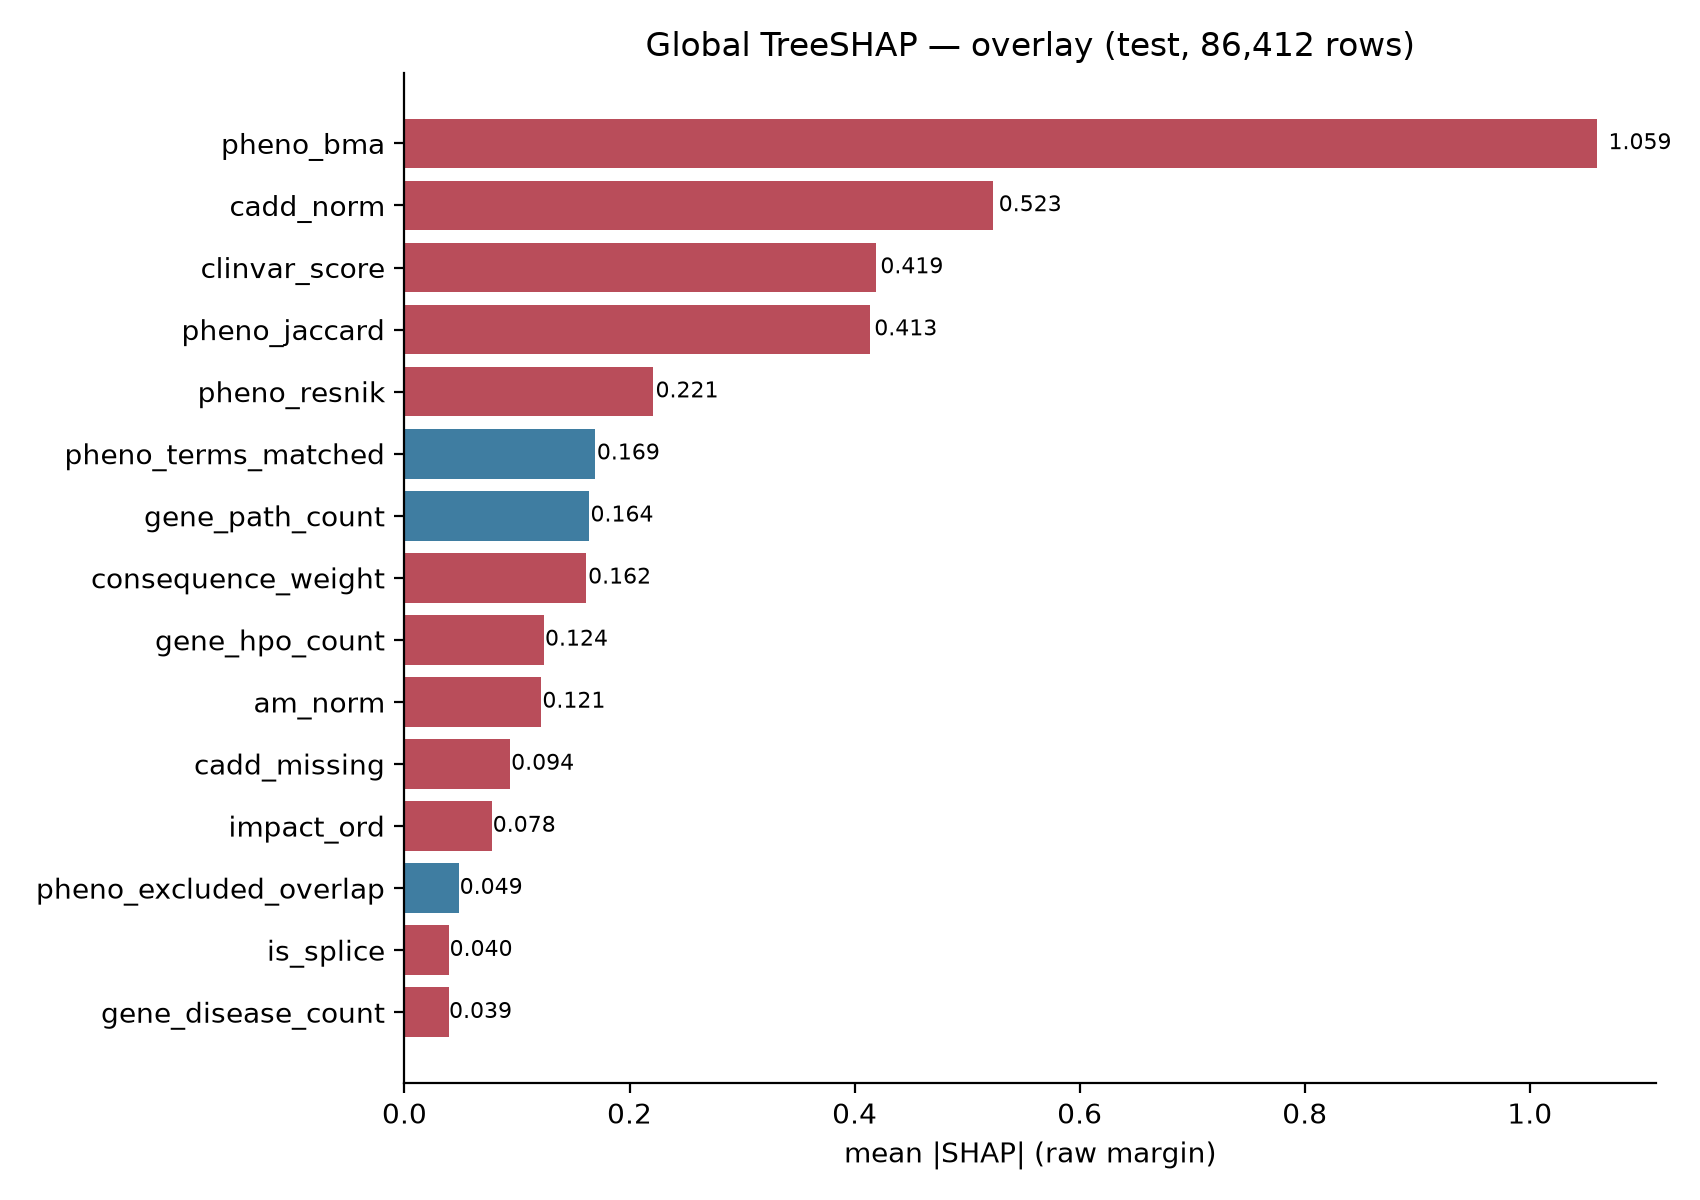

Source data for this figure (header and first rows):
feature, mean_abs_shap, mean_shap, mean_abs_causal, mean_abs_benign, mean_abs_causal_known, mean_abs_causal_novel, rank
pheno_bma, 1.059, -0.3419, 3.329, 1.01, 3.252, 3.57, 1
cadd_norm, 0.5228, -0.1109, 0.4779, 0.5238, 0.4851, 0.4554, 2
clinvar_score, 0.4187, -0.0917, 0.1571, 0.4245, 0.1539, 0.1672, 3
pheno_jaccard, 0.4134, -0.301, 0.6344, 0.4085, 0.654, 0.5732, 4
pheno_resnik, 0.2209, -0.1372, 0.7603, 0.209, 0.7502, 0.7921, 5
pheno_terms_matched, 0.1693, 0.06855, 0.126, 0.1702, 0.1241, 0.1321, 6
gene_path_count, 0.1637, 0.008309, 0.2384, 0.162, 0.2295, 0.266, 7
consequence_weight, 0.1616, -0.01922, 0.1007, 0.1629, 0.1218, 0.03497, 8
gene_hpo_count, 0.1237, -0.01783, 0.1083, 0.124, 0.1084, 0.1077, 9
am_norm, 0.1214, -0.01425, 0.09819, 0.1219, 0.09517, 0.1076, 10
cadd_missing, 0.09389, -0.04578, 0.07074, 0.0944, 0.06812, 0.07892, 11
impact_ord, 0.07767, -0.002217, 0.03244, 0.07866, 0.03713, 0.01781, 12
pheno_excluded_overlap, 0.04858, 0.02375, 0.7699, 0.03274, 0.7805, 0.7371, 13
is_splice, 0.03972, -0.004797, 0.02976, 0.03994, 0.03113, 0.0255, 14
gene_disease_count, 0.03925, -0.006362, 0.06969, 0.03858, 0.06539, 0.0831, 15
pli_norm, 0.03558, -0.004445, 0.03012, 0.0357, 0.03013, 0.03007, 16
loeuf_norm, 0.02888, -0.003589, 0.0309, 0.02884, 0.03371, 0.02214, 17
exon_frac, 0.01442, -0.003133, 0.04307, 0.01379, 0.04354, 0.04161, 18
is_lof, 0.01059, -0.002368, 0.01432, 0.01051, 0.01369, 0.0163, 19
is_missense, 0.003833, -0.0002014, 0.01562, 0.003574, 0.01573, 0.01527, 20
rare_score, 0.0, 0.0, 0.0, 0.0, 0.0, 0.0, 21
canonical, 0.0, 0.0, 0.0, 0.0, 0.0, 0.0, 22
mane, 0.0, 0.0, 0.0, 0.0, 0.0, 0.0, 23
